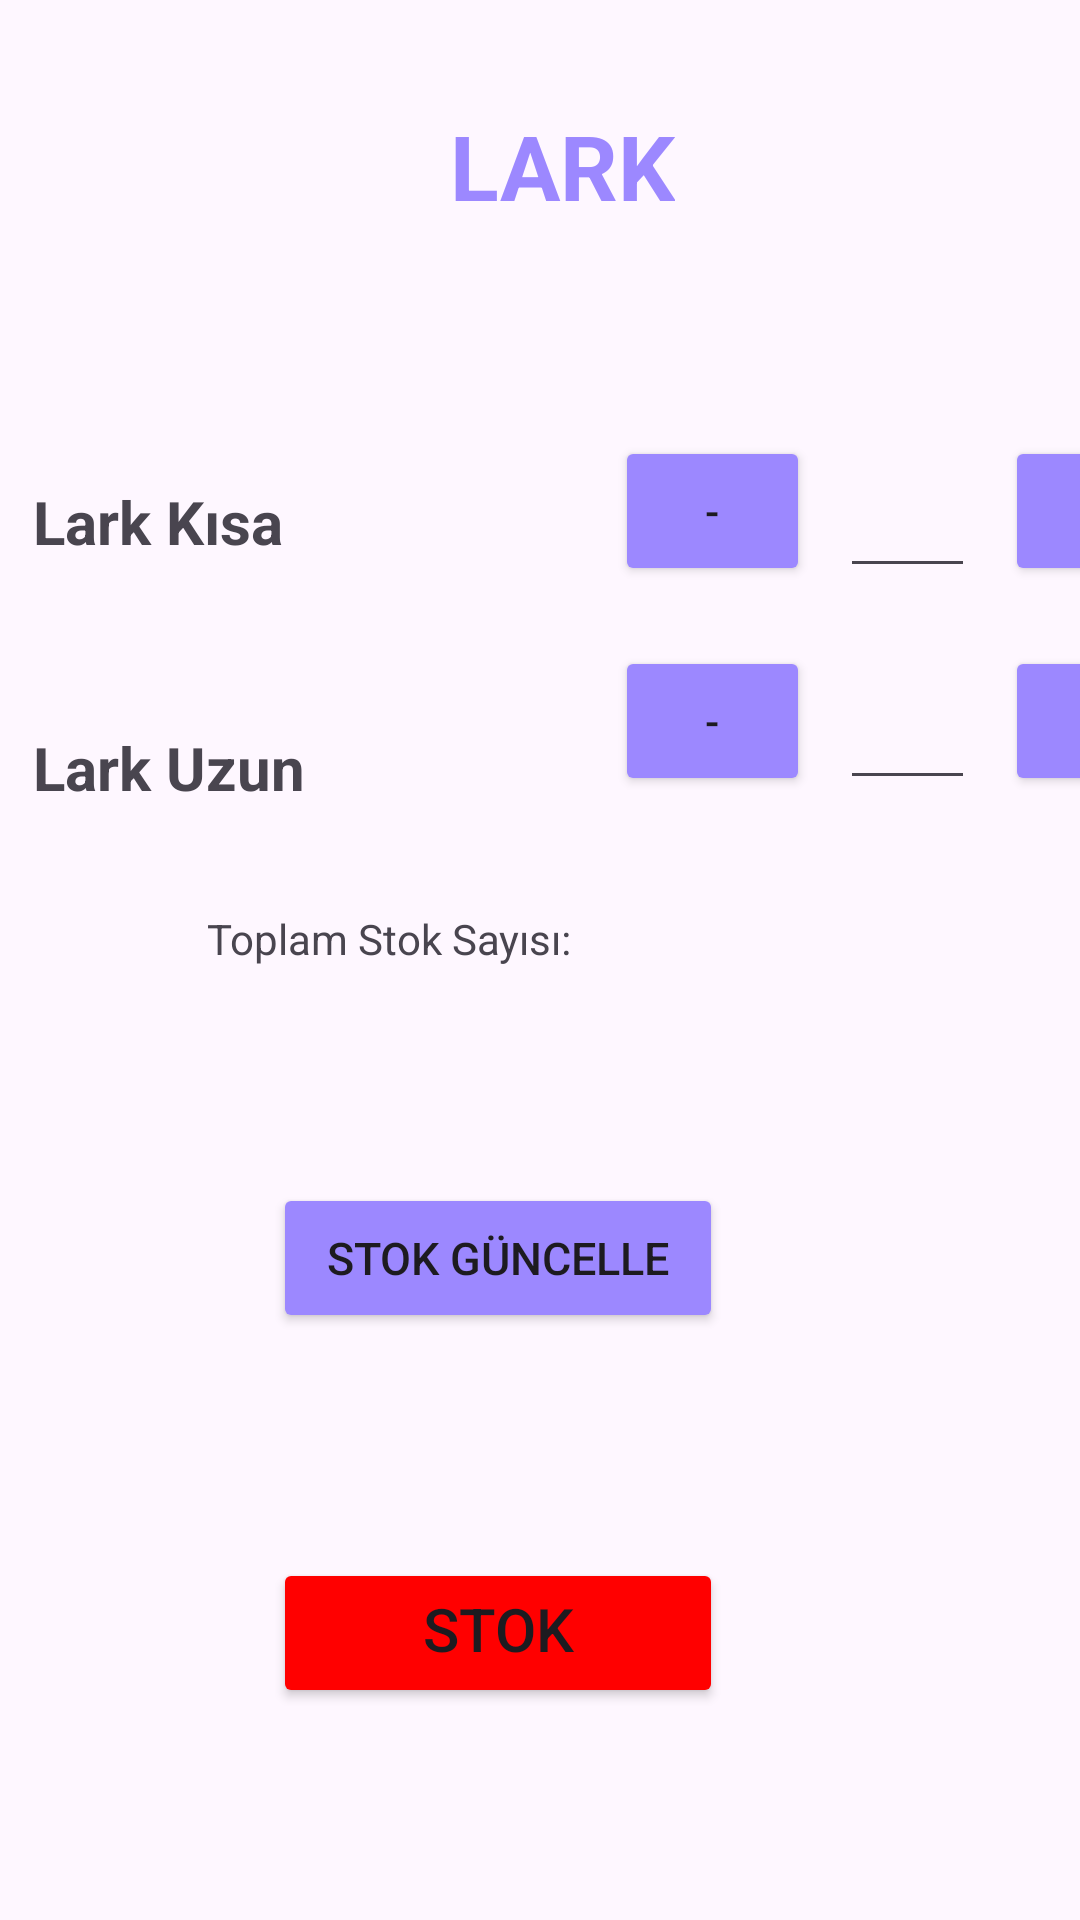

Layout XML and referenced resources for this Android screen:
<!-- AndroidManifest.xml: application theme Theme.Sigara_stok -->
<!-- res/layout/activity_lark_stocks.xml -->
<?xml version="1.0" encoding="utf-8"?>
<androidx.constraintlayout.widget.ConstraintLayout xmlns:android="http://schemas.android.com/apk/res/android"
    xmlns:app="http://schemas.android.com/apk/res-auto"
    xmlns:tools="http://schemas.android.com/tools"
    android:layout_width="match_parent"
    android:layout_height="match_parent"
    tools:context=".stocks.marbloro_stocks.LarkStocksActivity">

    <TextView
        android:id="@+id/textView95"
        android:layout_width="wrap_content"
        android:layout_height="wrap_content"
        android:layout_marginStart="150dp"
        android:layout_marginTop="35dp"
        android:text="LARK"
        android:textColor="#9c88ff"
        android:textSize="30sp"
        android:textStyle="bold"
        app:layout_constraintStart_toStartOf="parent"
        app:layout_constraintTop_toTopOf="parent" />

    <androidx.constraintlayout.widget.ConstraintLayout
        android:id="@+id/constraintLayout45"
        android:layout_width="409dp"
        android:layout_height="wrap_content"
        android:layout_marginStart="1dp"
        android:layout_marginTop="70dp"
        app:layout_constraintStart_toStartOf="parent"
        app:layout_constraintTop_toBottomOf="@+id/textView95">

        <TextView
            android:id="@+id/textView96"
            android:layout_width="wrap_content"
            android:layout_height="wrap_content"
            android:layout_marginStart="10dp"
            android:layout_marginTop="15dp"
            android:text="Lark Kısa"
            android:textSize="20sp"
            android:textStyle="bold"
            app:layout_constraintStart_toStartOf="parent"
            app:layout_constraintTop_toTopOf="parent" />

        <TextView
            android:id="@+id/textView97"
            android:layout_width="wrap_content"
            android:layout_height="wrap_content"
            android:layout_marginStart="10dp"
            android:layout_marginTop="55dp"
            android:text="Lark Uzun"
            android:textSize="20sp"
            android:textStyle="bold"
            app:layout_constraintStart_toStartOf="parent"
            app:layout_constraintTop_toBottomOf="@+id/textView96" />

        <Button
            android:id="@+id/lark_kisa_azalt"
            android:layout_width="wrap_content"
            android:layout_height="wrap_content"
            android:layout_marginEnd="10dp"
            android:height="50sp"
            android:backgroundTint="#9c88ff"
            android:minWidth="65dip"
            android:text="-"
            app:layout_constraintEnd_toStartOf="@+id/et_lark_kisa"
            app:layout_constraintTop_toTopOf="parent" />

        <Button
            android:id="@+id/lark_uzun_azalt"
            android:layout_width="wrap_content"
            android:layout_height="wrap_content"
            android:layout_marginTop="20dp"
            android:layout_marginEnd="10dp"
            android:height="50sp"
            android:backgroundTint="#9c88ff"
            android:minWidth="65dip"
            android:text="-"
            app:layout_constraintEnd_toStartOf="@+id/et_lark_uzun"
            app:layout_constraintTop_toBottomOf="@+id/lark_kisa_azalt" />

        <Button
            android:id="@+id/lark_kisa_arttir"
            android:layout_width="wrap_content"
            android:layout_height="wrap_content"
            android:layout_marginEnd="10dp"
            android:height="50sp"
            android:backgroundTint="#9c88ff"
            android:minWidth="65dip"
            android:text="+"
            app:layout_constraintEnd_toEndOf="parent"
            app:layout_constraintTop_toTopOf="parent" />

        <Button
            android:id="@+id/lark_uzun_arttir"
            android:layout_width="wrap_content"
            android:layout_height="wrap_content"
            android:layout_marginTop="20dp"
            android:layout_marginEnd="10dp"
            android:height="50sp"
            android:backgroundTint="#9c88ff"
            android:minWidth="65dip"
            android:text="+"
            app:layout_constraintEnd_toEndOf="parent"
            app:layout_constraintTop_toBottomOf="@+id/lark_kisa_arttir" />

        <EditText
            android:id="@+id/et_lark_kisa"
            android:layout_width="wrap_content"
            android:layout_height="wrap_content"
            android:layout_marginEnd="10dp"
            android:width="45sp"
            android:ems="10"
            android:gravity="center"
            android:inputType="number"
            android:textSize="25sp"
            android:textStyle="bold"
            app:layout_constraintEnd_toStartOf="@+id/lark_kisa_arttir"
            app:layout_constraintTop_toTopOf="parent" />

        <EditText
            android:id="@+id/et_lark_uzun"
            android:layout_width="wrap_content"
            android:layout_height="wrap_content"
            android:layout_marginTop="20dp"
            android:layout_marginEnd="10dp"
            android:width="45sp"
            android:ems="10"
            android:gravity="center"
            android:inputType="number"
            android:textSize="25sp"
            android:textStyle="bold"
            app:layout_constraintEnd_toStartOf="@+id/lark_uzun_arttir"
            app:layout_constraintTop_toBottomOf="@+id/et_lark_kisa" />
    </androidx.constraintlayout.widget.ConstraintLayout>

    <androidx.constraintlayout.widget.ConstraintLayout
        android:layout_width="409dp"
        android:layout_height="wrap_content"
        android:layout_marginStart="1dp"
        android:layout_marginTop="100dp"
        app:layout_constraintStart_toStartOf="parent"
        app:layout_constraintTop_toBottomOf="@+id/constraintLayout45">

        <Button
            android:id="@+id/reset_all_lark"
            android:layout_width="wrap_content"
            android:layout_height="wrap_content"
            android:layout_marginStart="90dp"
            android:layout_marginTop="75dp"
            android:width="150sp"
            android:height="50sp"
            android:backgroundTint="#FF0000"
            android:text="Stok Sıfırla"
            android:textSize="20sp"
            app:layout_constraintStart_toStartOf="parent"
            app:layout_constraintTop_toBottomOf="@+id/larkGuncelle" />

        <Button
            android:id="@+id/larkGuncelle"
            android:layout_width="wrap_content"
            android:layout_height="wrap_content"
            android:layout_marginStart="90dp"
            android:layout_marginTop="25dp"
            android:width="150sp"
            android:height="50sp"
            android:backgroundTint="#9c88ff"
            android:text="Stok Güncelle"
            android:textSize="15sp"
            app:layout_constraintStart_toStartOf="parent"
            app:layout_constraintTop_toTopOf="parent" />
    </androidx.constraintlayout.widget.ConstraintLayout>

    <TextView
        android:id="@+id/textView133"
        android:layout_width="wrap_content"
        android:layout_height="wrap_content"
        android:layout_marginStart="69dp"
        android:layout_marginTop="34dp"
        android:text="Toplam Stok Sayısı: "
        app:layout_constraintStart_toStartOf="parent"
        app:layout_constraintTop_toBottomOf="@+id/constraintLayout45" />

    <TextView
        android:id="@+id/tv_lark_total"
        android:layout_width="wrap_content"
        android:layout_height="wrap_content"
        android:layout_marginStart="12dp"
        android:layout_marginTop="30dp"
        android:textSize="20sp"
        android:textStyle="bold"
        app:layout_constraintStart_toEndOf="@+id/textView133"
        app:layout_constraintTop_toBottomOf="@+id/constraintLayout45" />
</androidx.constraintlayout.widget.ConstraintLayout>
<!-- resources referenced by this layout -->
<resources>
  <style name="Theme.Sigara_stok" parent="Base.Theme.Sigara_stok" />
  <style name="Base.Theme.Sigara_stok" parent="Theme.Material3.DayNight.NoActionBar">
          
          
      </style>
</resources>
